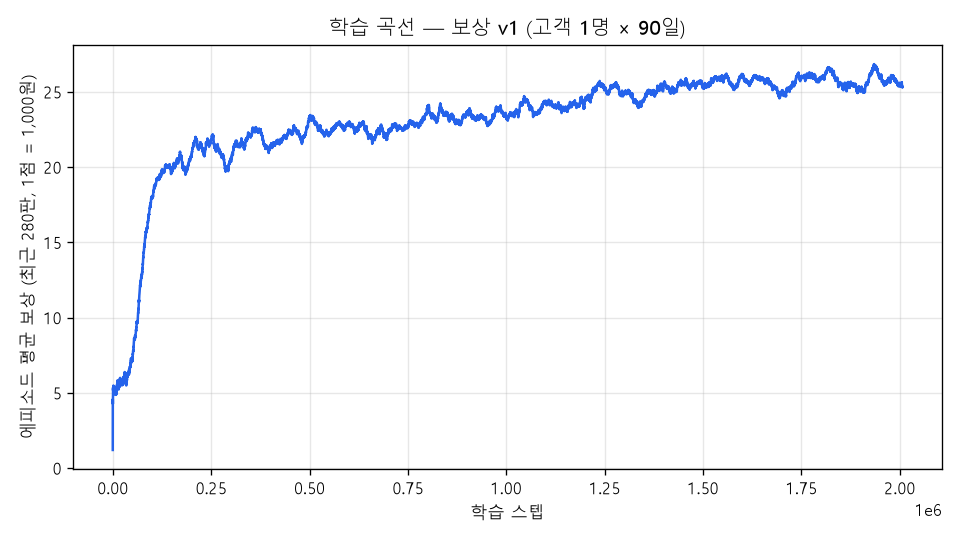

The table this chart was drawn from, first rows:
timesteps, episode_return, return_mean
8, 1.2, 1.2
17, 2.4, 1.8
29, 5.1, 2.9
42, 3.9, 3.15
56, 3.6, 3.24
71, 5.4, 3.6
86, 3.9, 3.643
103, 7.5, 4.125
114, 8.1, 4.567
126, 2.4, 4.35
135, 3.6, 4.282
147, 1.5, 4.05
157, 2.7, 3.946
173, 5.1, 4.029
187, 3.6, 4
197, 3.6, 3.975
205, 3.6, 3.953
210, 2.4, 3.867
217, 2.4, 3.789
231, 5.4, 3.87
236, 5.1, 3.929
243, 3.6, 3.914
252, 3.0, 3.874
258, 2.4, 3.813
269, 3.6, 3.804
285, 4.8, 3.842
307, 9.9, 4.067
326, 9.9, 4.275
336, 3.9, 4.262
350, 4.5, 4.27
361, 6.0, 4.326
379, 7.5, 4.425
406, 3.6, 4.4
412, 5.1, 4.421
425, 5.4, 4.449
434, 4.2, 4.442
443, 5.7, 4.476
456, 6.3, 4.524
476, 11.1, 4.692
497, 5.1, 4.703
510, 1.2, 4.617
521, 3.0, 4.579
535, 7.2, 4.64
546, 8.1, 4.718
576, 7.2, 4.773
584, 7.2, 4.826
591, 5.1, 4.832
607, 5.4, 4.844
613, 2.7, 4.8
622, 1.2, 4.728
631, 2.4, 4.682
648, 8.7, 4.76
660, 4.8, 4.76
671, 8.4, 4.828
688, 7.2, 4.871
703, 7.5, 4.918
727, 15.9, 5.111
747, 12.9, 5.245
763, 7.5, 5.283
769, 4.2, 5.265
... 28,018 more rows
